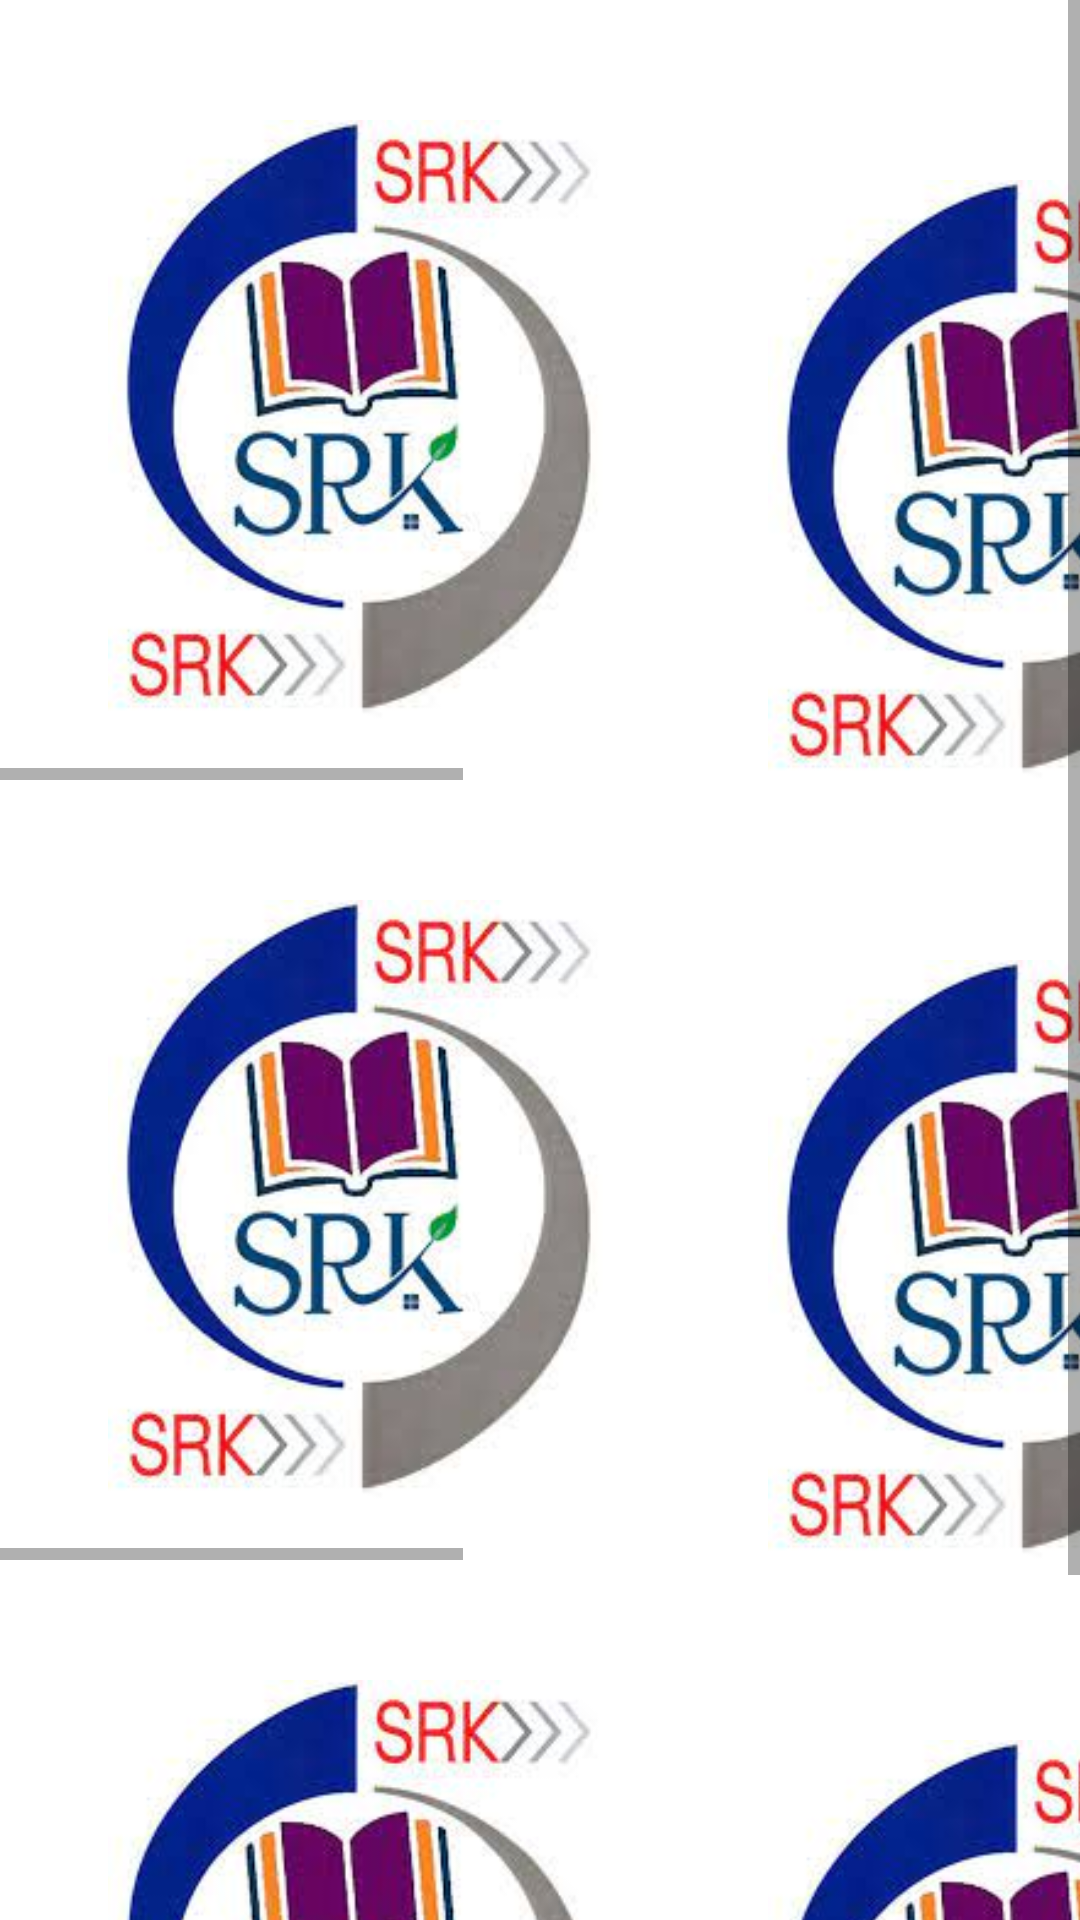

This screen was rendered from an Android layout file. Write that file and the resources it references.
<!-- AndroidManifest.xml: application theme Theme.Myca1CSE225 -->
<!-- res/layout/activity_gallery.xml -->
<?xml version="1.0" encoding="utf-8"?>
<ScrollView xmlns:android="http://schemas.android.com/apk/res/android"
    xmlns:app="http://schemas.android.com/apk/res-auto"
    xmlns:tools="http://schemas.android.com/tools"
    android:layout_width="match_parent"
    android:layout_height="match_parent"
    tools:context=".Gallery">

    <LinearLayout
        android:layout_width="wrap_content"
        android:layout_height="wrap_content"
        android:orientation="vertical">
        <HorizontalScrollView
            android:layout_width="wrap_content"
            android:layout_height="wrap_content">
            <LinearLayout
                android:layout_width="wrap_content"
                android:layout_height="wrap_content"
                android:orientation="horizontal"
                android:layout_marginLeft="20dp"
                android:layout_marginTop="40dp"
                >
            <ImageView
                android:layout_width="200dp"
                android:layout_height="200sp"
                android:src="@drawable/srk"
                android:layout_marginEnd="20dp">

            </ImageView>
            <ImageView
                android:layout_width="200dp"
                android:layout_height="200sp"
                android:src="@drawable/srk"
                android:layout_marginTop="20dp">
            </ImageView>
                <ImageView
                    android:layout_width="200dp"
                    android:layout_height="200sp"
                    android:src="@drawable/srk"
                    android:layout_marginTop="20dp">
                </ImageView>
                <ImageView
                    android:layout_width="200dp"
                    android:layout_height="200sp"
                    android:src="@drawable/srk"
                    android:layout_marginTop="20dp">
                </ImageView>
            </LinearLayout>
        </HorizontalScrollView>

        <HorizontalScrollView
            android:layout_width="wrap_content"
            android:layout_height="wrap_content">
            <LinearLayout
                android:layout_width="wrap_content"
                android:layout_height="wrap_content"
                android:orientation="horizontal"
                android:layout_marginLeft="20dp"
                android:layout_marginTop="40dp"
                >
                <ImageView
                    android:layout_width="200dp"
                    android:layout_height="200sp"
                    android:src="@drawable/srk"
                    android:layout_marginEnd="20dp">

                </ImageView>
                <ImageView
                    android:layout_width="200dp"
                    android:layout_height="200sp"
                    android:src="@drawable/srk"
                    android:layout_marginTop="20dp">
                </ImageView>
                <ImageView
                    android:layout_width="200dp"
                    android:layout_height="200sp"
                    android:src="@drawable/srk"
                    android:layout_marginTop="20dp">
                </ImageView>
                <ImageView
                    android:layout_width="200dp"
                    android:layout_height="200sp"
                    android:src="@drawable/srk"
                    android:layout_marginTop="20dp">
                </ImageView>
            </LinearLayout>
        </HorizontalScrollView>

        <HorizontalScrollView
            android:layout_width="wrap_content"
            android:layout_height="wrap_content">
            <LinearLayout
                android:layout_width="wrap_content"
                android:layout_height="wrap_content"
                android:orientation="horizontal"
                android:layout_marginLeft="20dp"
                android:layout_marginTop="40dp"
                >
                <ImageView
                    android:layout_width="200dp"
                    android:layout_height="200sp"
                    android:src="@drawable/srk"
                    android:layout_marginEnd="20dp">

                </ImageView>
                <ImageView
                    android:layout_width="200dp"
                    android:layout_height="200sp"
                    android:src="@drawable/srk"
                    android:layout_marginTop="20dp">
                </ImageView>
                <ImageView
                    android:layout_width="200dp"
                    android:layout_height="200sp"
                    android:src="@drawable/srk"
                    android:layout_marginTop="20dp">
                </ImageView>
                <ImageView
                    android:layout_width="200dp"
                    android:layout_height="200sp"
                    android:src="@drawable/srk"
                    android:layout_marginTop="20dp">
                </ImageView>
            </LinearLayout>
        </HorizontalScrollView>
    </LinearLayout>



</ScrollView>
<!-- resources referenced by this layout -->
<resources>
  <!-- drawable srk: jpeg bitmap (drawable, 9647 bytes) -->
  <style name="Theme.Myca1CSE225" parent="Theme.MaterialComponents.DayNight.NoActionBar">
          
          <item name="colorPrimary">@color/purple_500</item>
          <item name="colorPrimaryVariant">@color/purple_700</item>
          <item name="colorOnPrimary">@color/white</item>
          
          <item name="colorSecondary">@color/teal_200</item>
          <item name="colorSecondaryVariant">@color/teal_700</item>
          <item name="colorOnSecondary">@color/black</item>
          
          <item name="android:statusBarColor" tools:targetApi="l">?attr/colorPrimaryVariant</item>
          
      </style>
  <!-- not gathered from this repository: default colours our renderer supplied (Android Studio template values) -->
  <color name="purple_500">#FF6200EE</color>
  <color name="purple_700">#FF3700B3</color>
  <color name="teal_200">#FF03DAC5</color>
  <color name="teal_700">#FF018786</color>
  <color name="black">#FF000000</color>
  <color name="white">#FFFFFFFF</color>
</resources>
